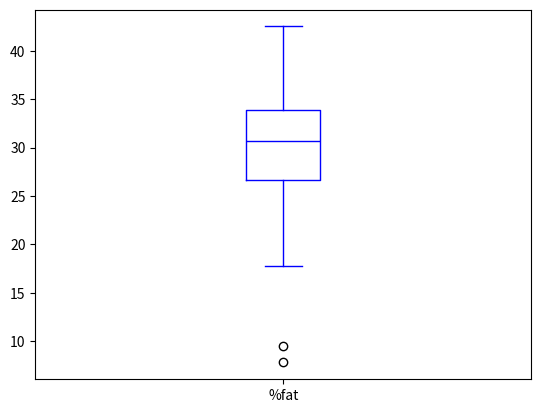
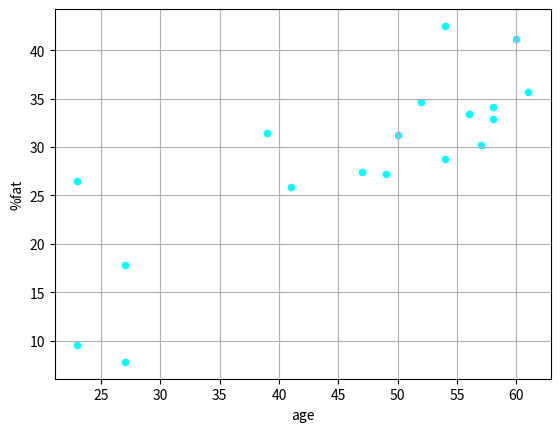

Generate these figures, in order, with matplotlib:
import pandas as pd
import numpy as np
import matplotlib.pyplot as plt

#storing the data in dictionary
a={
    "age":[23,23,27,27,39,41,47,49,50,52,54,54,56,57,58,58,60,61],
    "%fat":[9.5,26.5,7.8,17.8,31.4,25.9,27.4,27.2,31.2,34.6,42.5,28.8,33.4,30.2,34.1,32.9,41.2,35.7]
    }

#Creating a dataframe using pandas
b=pd.DataFrame(a)
print(b)

#MEAN|MEDIAN|STANDARD DEVIATION
c=b['age'].mean()
d=b['%fat'].mean()
e=b['age'].std()
f=b['%fat'].std()
print(f"Mean of Age is {c}")
print(f"SD of Age is {e}")
print(f"Mean of %fat is {d}")
print(f"SD of %fat is {f}")

#Plotting BOX|SCATTER
b.plot(kind='box',x='age',y='%fat',color='blue')
plt.show()
b.plot(kind='scatter',x='age',y='%fat',color='cyan')
plt.grid()
plt.show()